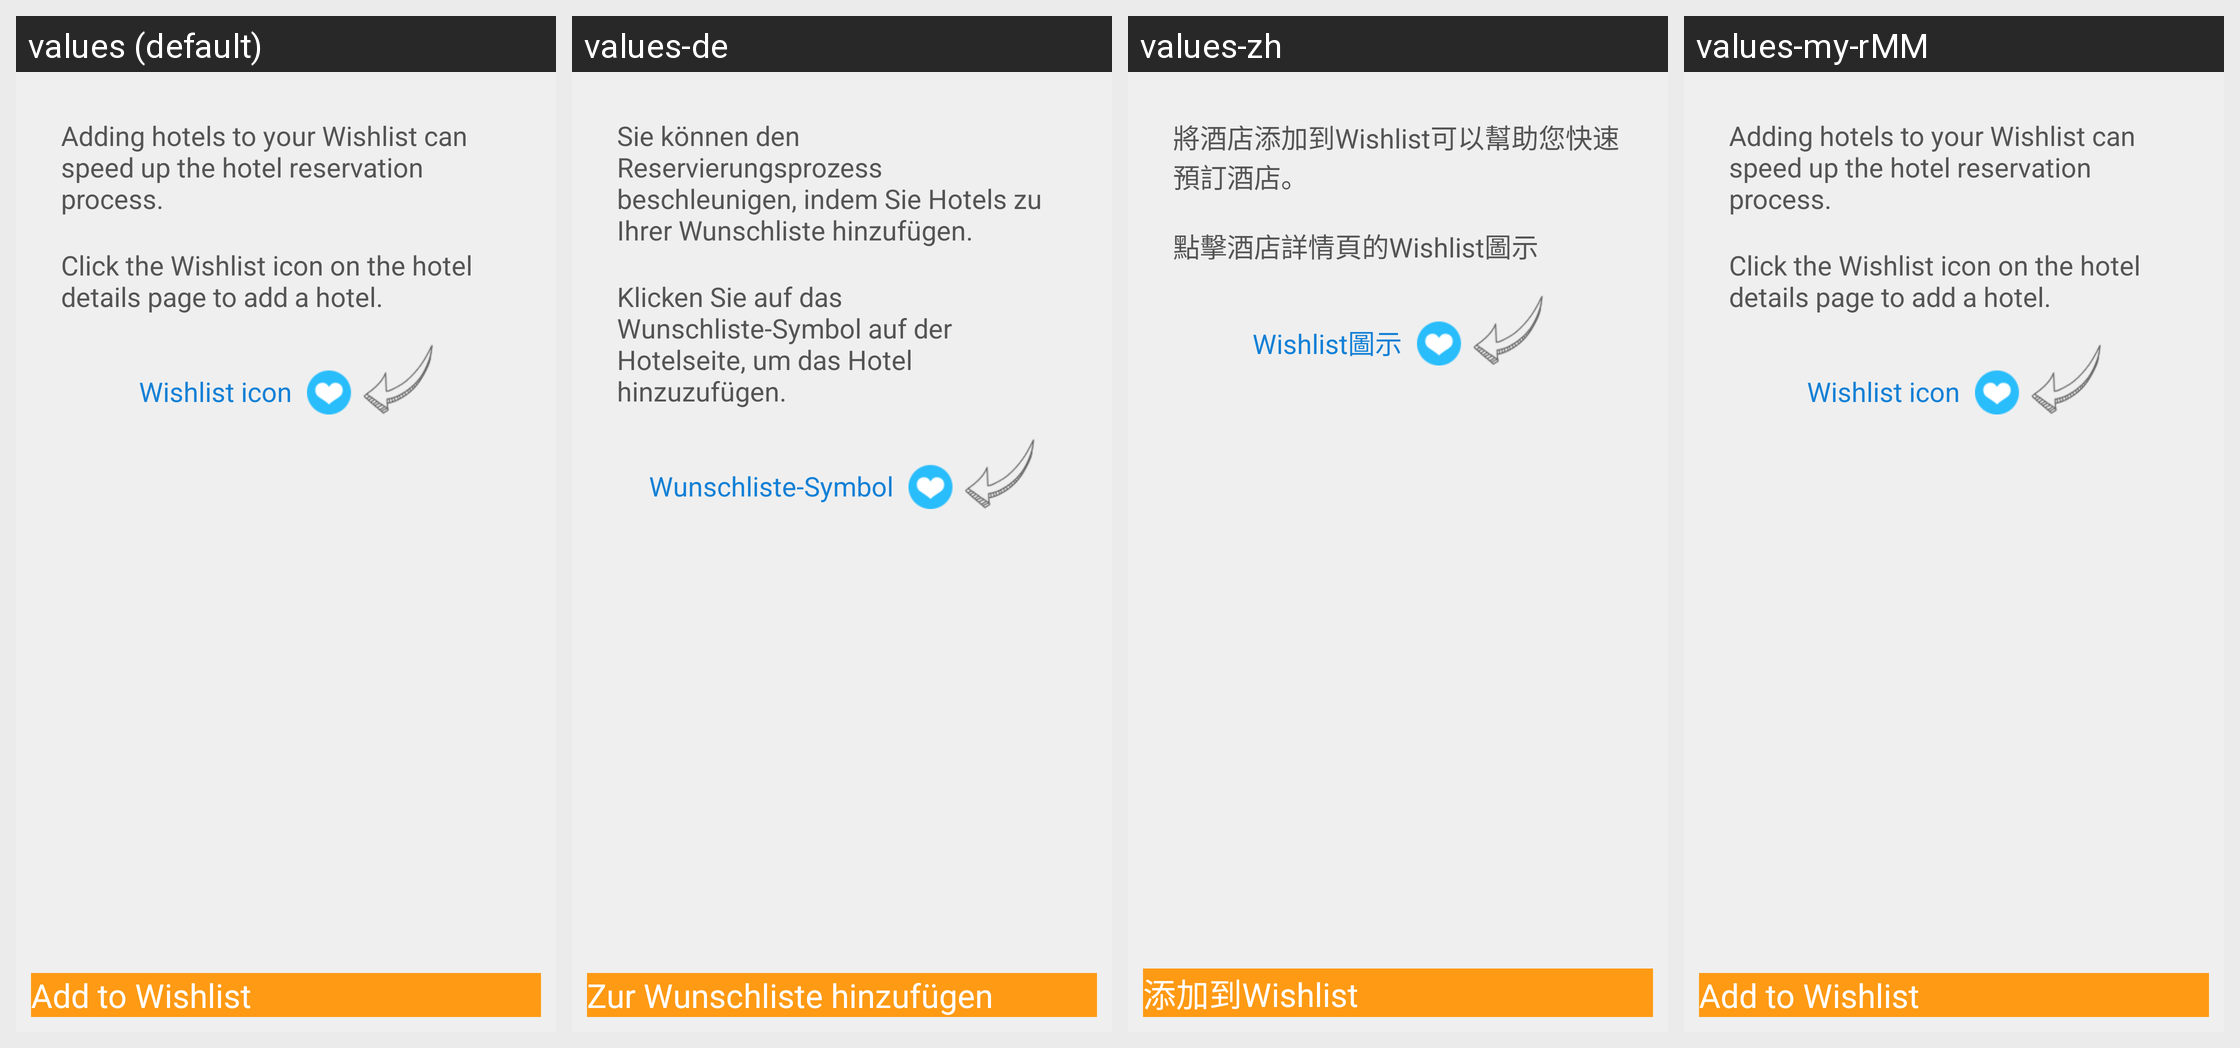

The Android screen above is rendered under several locales of the same app. Produce the string resources it draws, with the default and per-locale values.
Android screen res/layout/view_wish_list_empty.xml rendered under 4 locales, left to right: values (default), values-de, values-zh, values-my-rMM. Device: Nexus 5 (rendered at 1080×1920; each locale shown at half size, 540×960, under a caption strip naming it); theme Theme.MaterialComponents.DayNight.NoActionBar.
Other locales in the repository, not shown: values-af, values-am, values-ar, values-bg, values-bn-rBD, values-ca, values-cs, values-da, values-el, values-en-rIN, values-es, values-es-rUS, values-et-rEE, values-eu-rES, values-fi, values-fr, values-fr-rCA, values-gl-rES, values-hi, values-hr, values-hu, values-hy-rAM, values-in, values-is-rIS, values-it, values-iw, values-ja, values-ka-rGE, values-kk-rKZ, values-km-rKH, values-kn-rIN, values-ko, values-ky-rKG, values-lo-rLA, values-lt, values-lv, values-mk-rMK, values-ml-rIN, values-mn-rMN, values-mr-rIN, values-ms-rMY, values-nb, values-ne-rNP, values-nl, values-pl, values-pt-rBR, values-pt-rPT, values-ro, values-ru, values-si-rLK, values-sk, values-sl, values-sr, values-sv, values-sw, values-ta-rIN, values-te-rIN, values-th, values-tl, values-tr, values-uk, values-ur-rPK, values-uz-rUZ, values-vi, values-zh-rCN, values-zh-rHK, values-zh-rTW, values-zu.
Strings drawn on this screen, with the default value and each locale's value (text and hints the layout hard-codes, and strings that could not be matched under every locale, appear in the picture but are not listed):

wish_empty_tip_1
  values: Adding hotels to your Wishlist can speed up the hotel reservation process.
  values-de: Sie können den Reservierungsprozess beschleunigen, indem Sie Hotels zu Ihrer Wunschliste hinzufügen.
  values-zh: 將酒店添加到Wishlist可以幫助您快速預訂酒店。
  values-my-rMM: Adding hotels to your Wishlist can speed up the hotel reservation process.  [not translated; the default value is used]

wish_empty_tip_2
  values: Click the Wishlist icon on the hotel details page to add a hotel.
  values-de: Klicken Sie auf das Wunschliste-Symbol auf der Hotelseite, um das Hotel hinzuzufügen.
  values-zh: 點擊酒店詳情頁的Wishlist圖示
  values-my-rMM: Click the Wishlist icon on the hotel details page to add a hotel.  [not translated; the default value is used]

wish_list_icon
  values: Wishlist icon
  values-de: Wunschliste-Symbol
  values-zh: Wishlist圖示
  values-my-rMM: Wishlist icon  [not translated; the default value is used]

wish_list_add
  values: Add to Wishlist
  values-de: Zur Wunschliste hinzufügen
  values-zh: 添加到Wishlist
  values-my-rMM: Add to Wishlist  [not translated; the default value is used]
